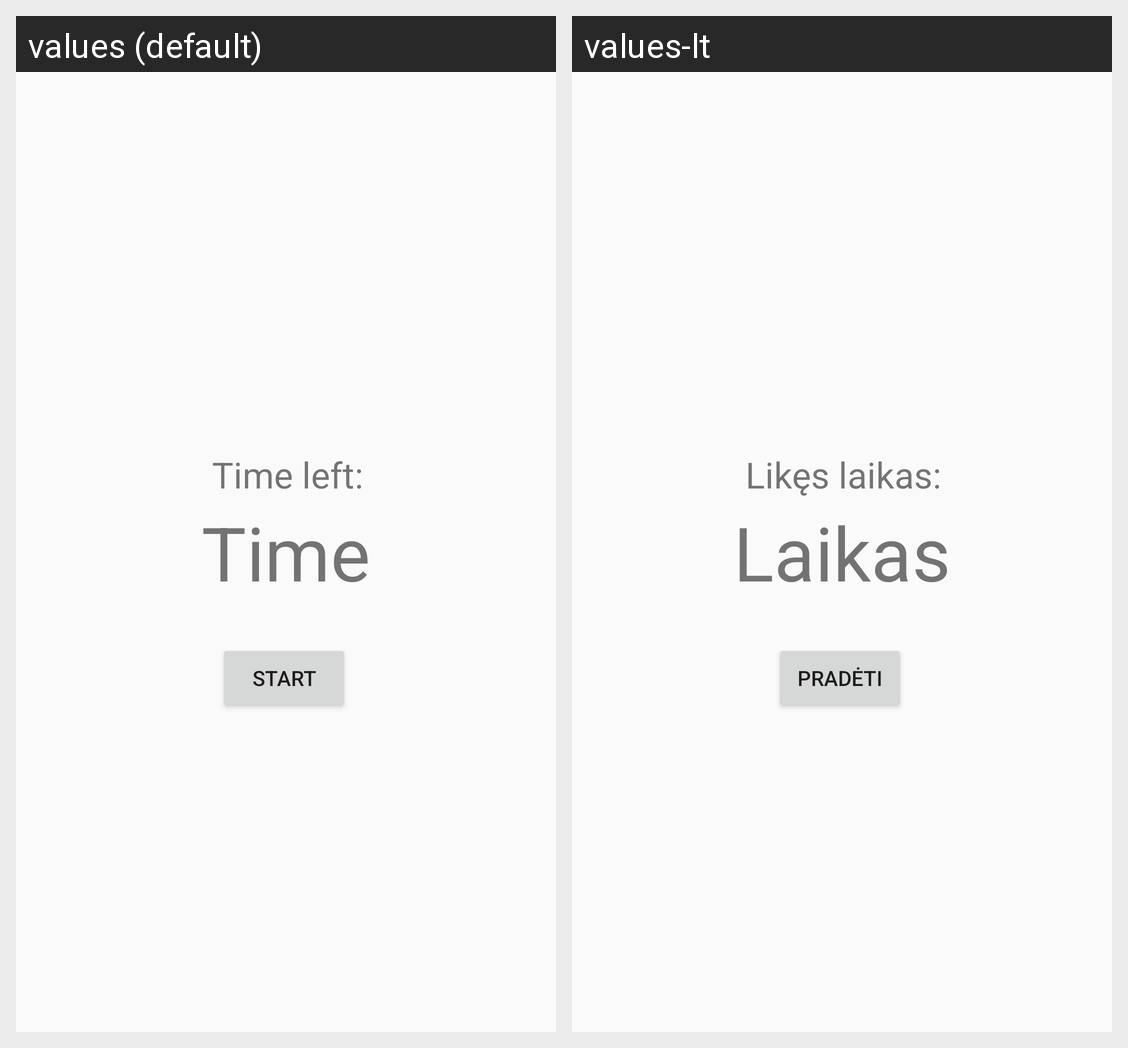

The Android screen above is rendered under two locales of the same app. Produce the string resources it draws, with the default and per-locale values.
Android screen res/layout/activity_playing_phase.xml rendered under 2 locales, left to right: values (default), values-lt. Device: Nexus 5 (rendered at 1080×1920; each locale shown at half size, 540×960, under a caption strip naming it); theme Theme.Alias.
Strings drawn on this screen, with the default value and each locale's value (text and hints the layout hard-codes, and strings that could not be matched under every locale, appear in the picture but are not listed):

time
  values: Time
  values-lt: Laikas

time_left
  values: Time left:
  values-lt: Likęs laikas:

start
  values: Start
  values-lt: Pradėti
